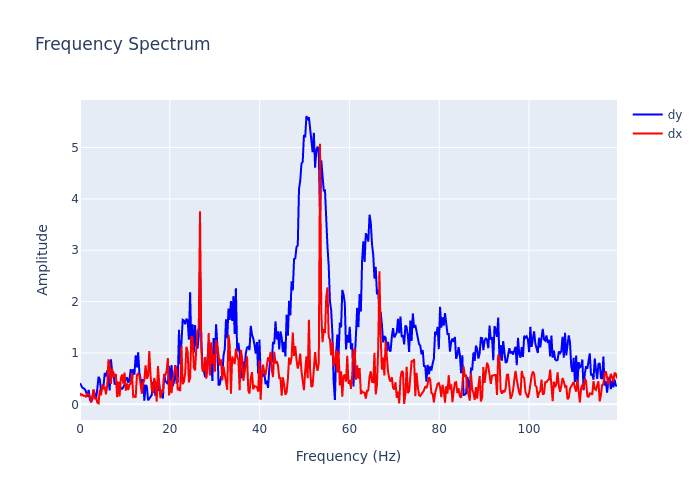

Values plotted in this chart, from the file beside it:
, frequency, dx, dy
0, 0.0, 0.2181, 0.4109
1, 0.2755, 0.177, 0.365
2, 0.5511, 0.1892, 0.3227
3, 0.8266, 0.1646, 0.3115
4, 1.102, 0.1697, 0.2926
5, 1.378, 0.1412, 0.2395
6, 1.653, 0.2194, 0.1457
7, 1.929, 0.182, 0.2795
8, 2.204, 0.159, 0.09364
9, 2.48, 0.03555, 0.04855
10, 2.755, 0.2028, 0.09962
11, 3.031, 0.2888, 0.2827
12, 3.307, 0.104, 0.1666
13, 3.582, 0.1327, 0.1042
14, 3.858, 0.03446, 0.303
15, 4.133, 0.01944, 0.5368
16, 4.409, 0.2825, 0.4897
17, 4.684, 0.1744, 0.2489
18, 4.96, 0.39, 0.3278
19, 5.235, 0.3133, 0.3572
20, 5.511, 0.3312, 0.6096
21, 5.786, 0.1964, 0.5446
22, 6.062, 0.3642, 0.6589
23, 6.338, 0.8743, 0.4263
24, 6.613, 0.7811, 0.2719
25, 6.889, 0.3958, 0.8765
26, 7.164, 0.6918, 0.632
27, 7.44, 0.5336, 0.6207
28, 7.715, 0.5709, 0.3997
29, 7.991, 0.587, 0.3934
30, 8.266, 0.1392, 0.4126
31, 8.542, 0.4423, 0.2949
32, 8.817, 0.1559, 0.3794
33, 9.093, 0.5041, 0.3146
34, 9.369, 0.5813, 0.301
35, 9.644, 0.4017, 0.3352
36, 9.92, 0.6194, 0.3824
37, 10.2, 0.2663, 0.4955
38, 10.47, 0.4077, 0.5235
39, 10.75, 0.2782, 0.4228
40, 11.02, 0.3838, 0.4737
41, 11.3, 0.4077, 0.6847
42, 11.57, 0.6157, 0.4757
43, 11.85, 0.1488, 0.6868
44, 12.12, 0.163, 0.5781
45, 12.4, 0.1305, 0.9537
46, 12.68, 0.5685, 0.7204
47, 12.95, 0.5984, 1.012
48, 13.23, 0.5598, 0.6176
49, 13.5, 0.3957, 0.4909
50, 13.78, 0.2065, 0.3616
51, 14.05, 0.4187, 0.4925
52, 14.33, 0.4739, 0.07167
53, 14.6, 0.761, 0.3756
54, 14.88, 0.4978, 0.3521
55, 15.15, 0.5523, 0.0791
56, 15.43, 1.036, 0.1162
57, 15.71, 0.57, 0.1374
58, 15.98, 0.2898, 0.1788
59, 16.26, 0.219, 0.4384
... 375 more rows
